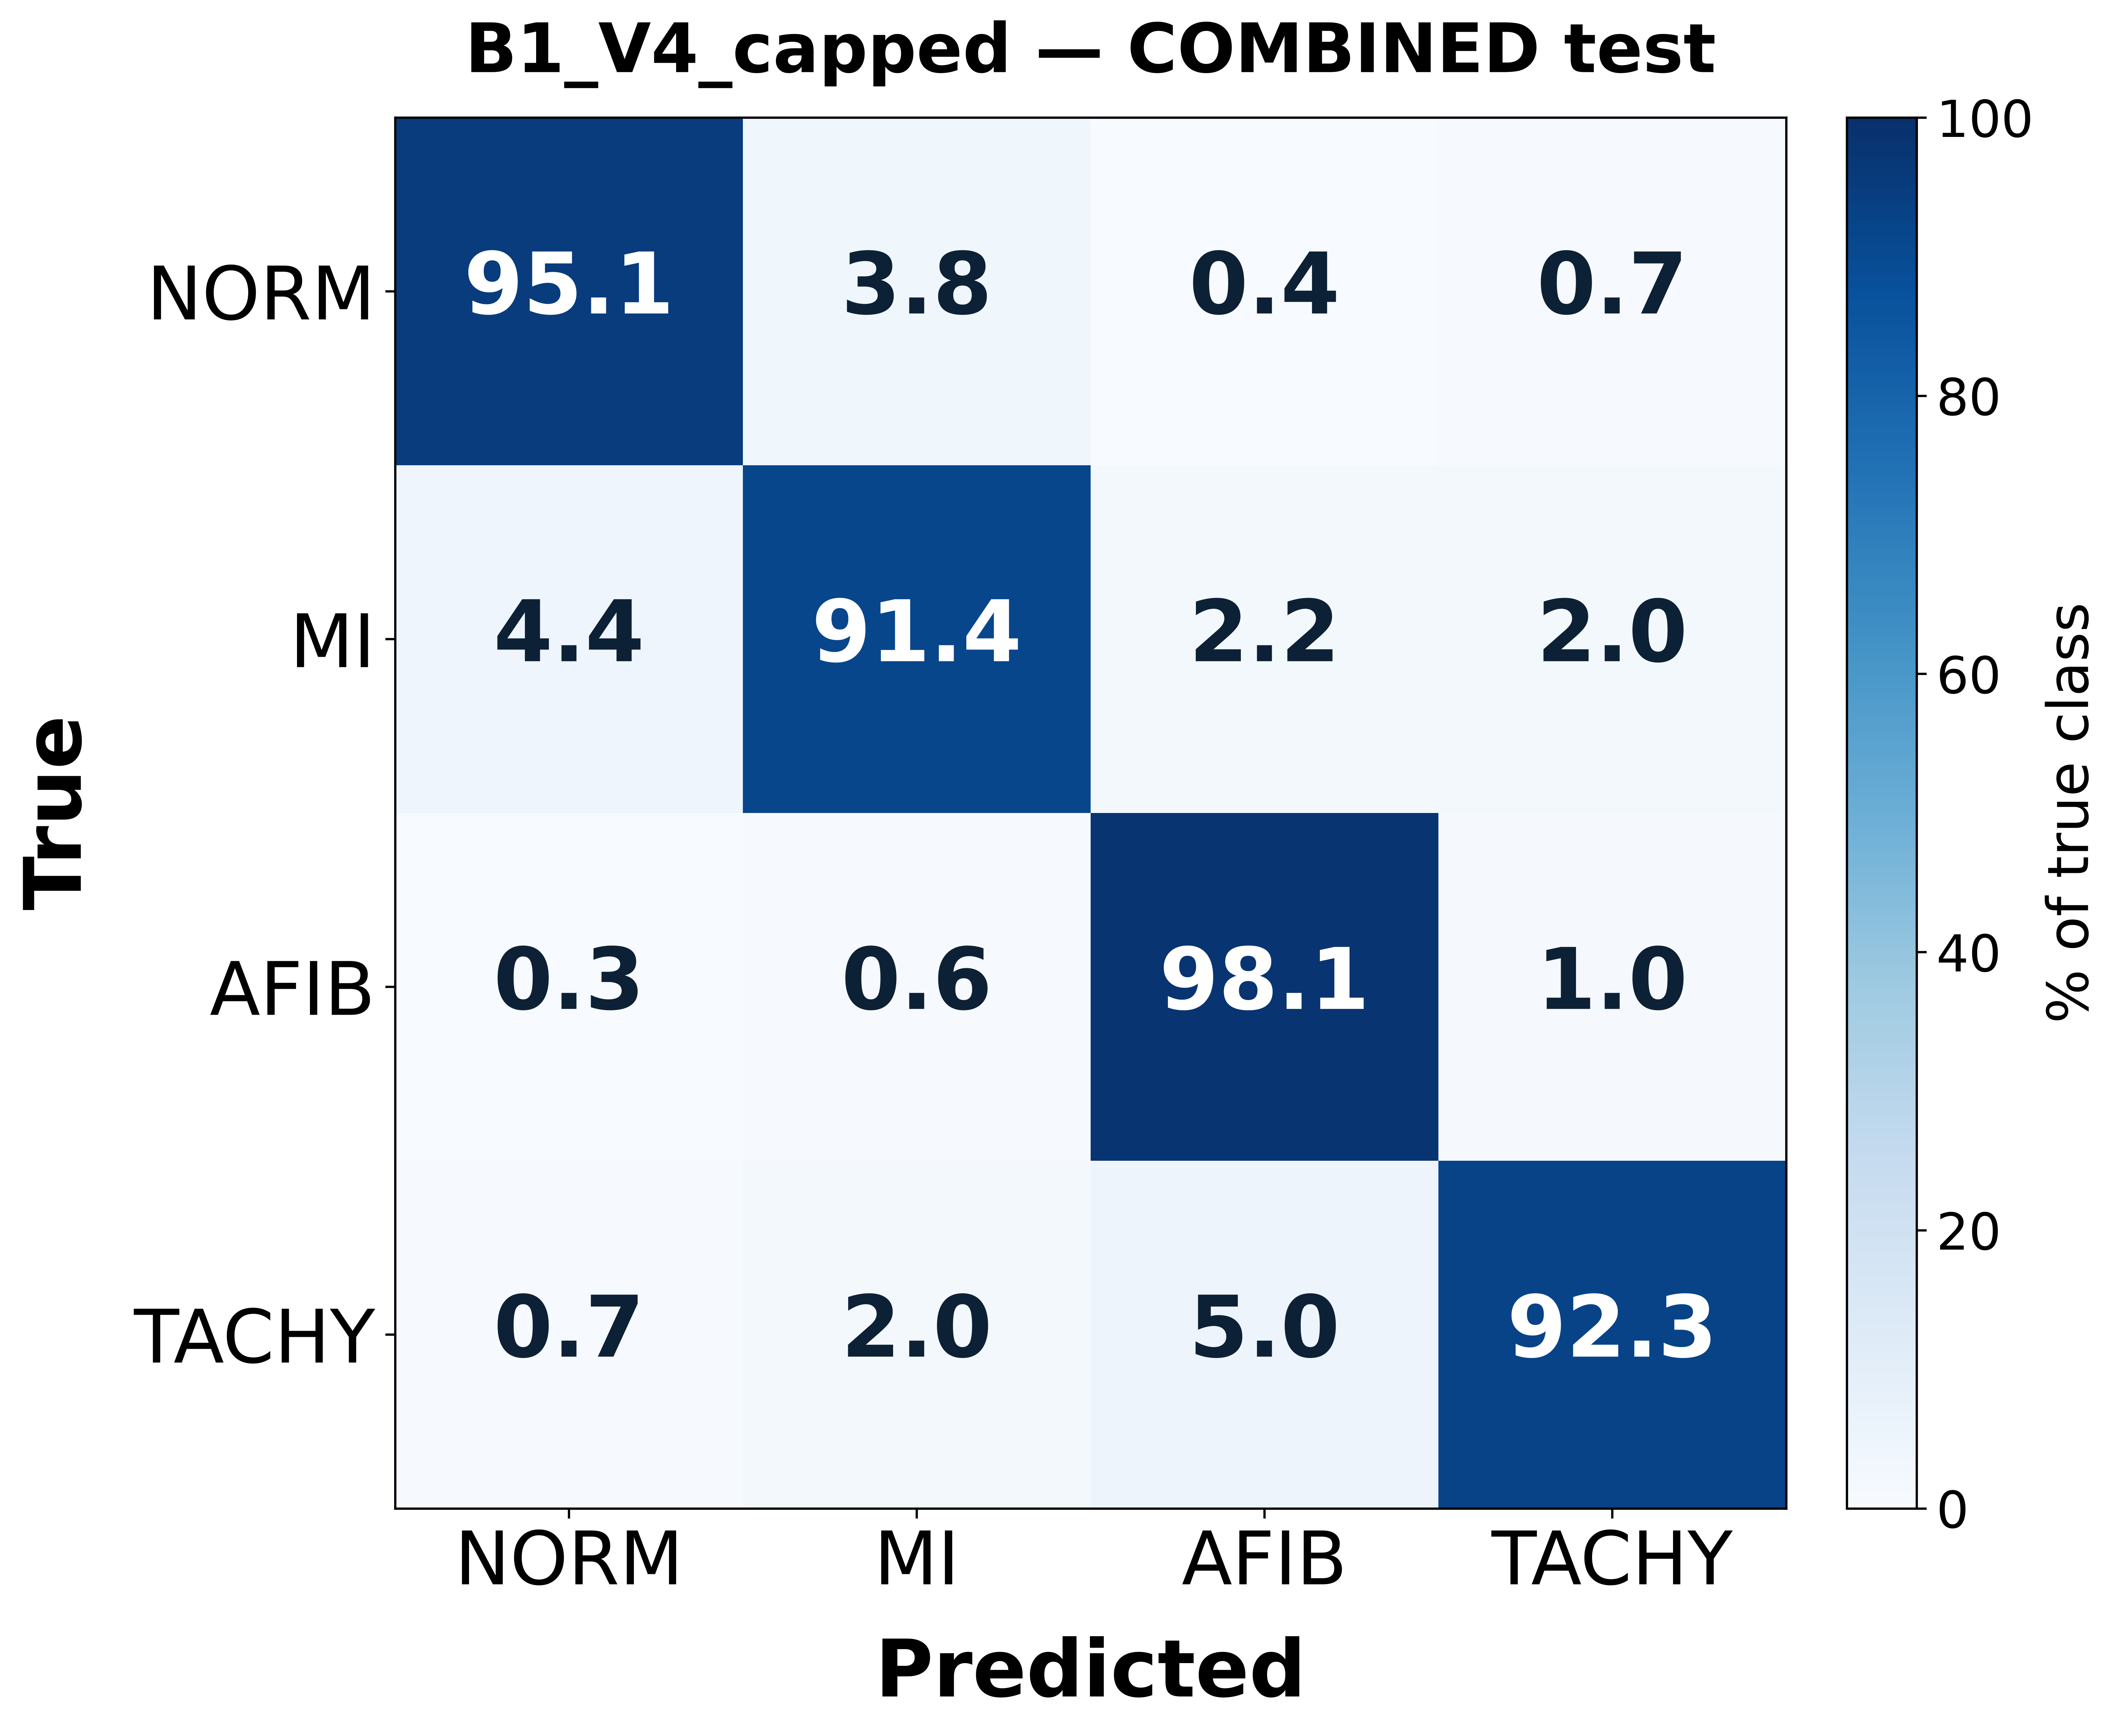

Values plotted in this chart, from the file beside it:
, NORM, MI, AFIB, TACHY
NORM, 2854, 115, 11, 20
MI, 132, 2741, 66, 61
AFIB, 6, 12, 2021, 21
TACHY, 6, 17, 43, 786
